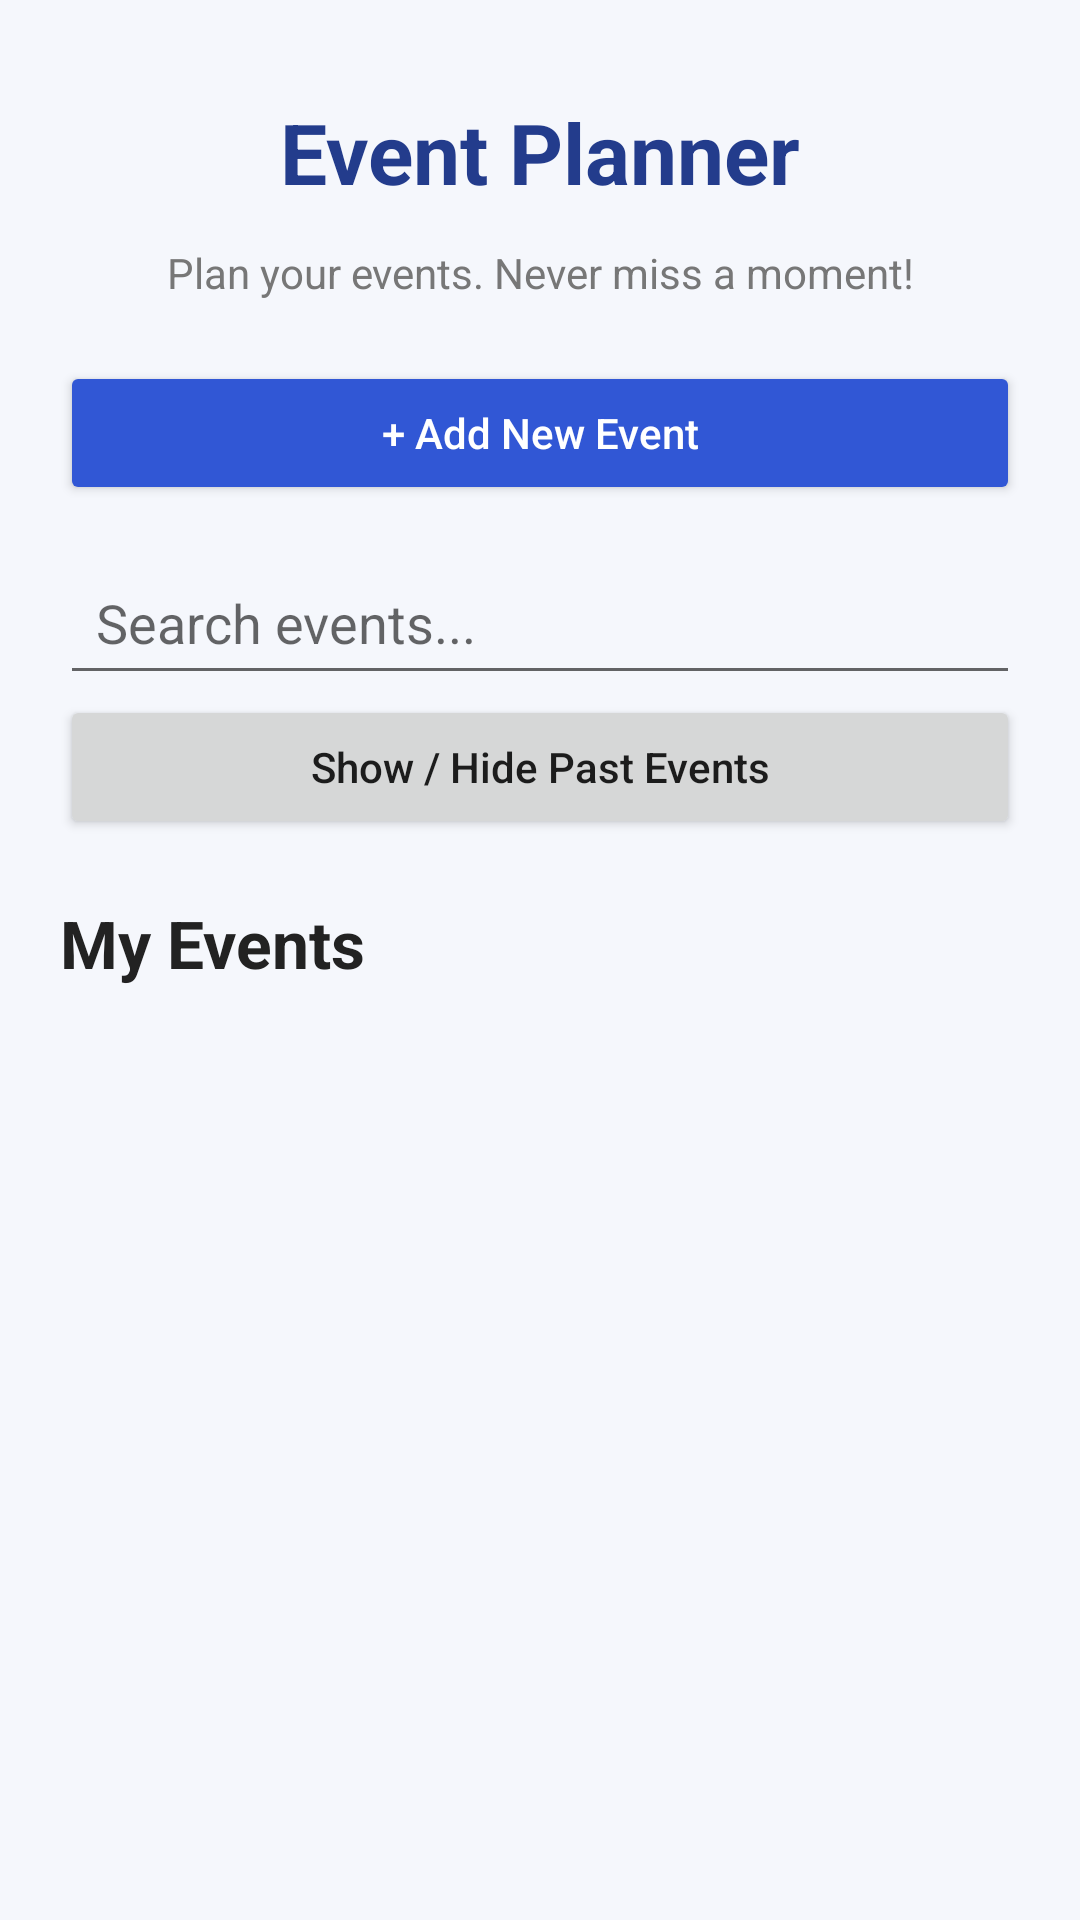

Android layout source for this screen:
<!-- AndroidManifest.xml: application theme android:Theme.Material.Light.NoActionBar -->
<!-- res/layout/activity_main.xml -->
<?xml version="1.0" encoding="utf-8"?>
<ScrollView xmlns:android="http://schemas.android.com/apk/res/android"
    android:layout_width="match_parent"
    android:layout_height="match_parent"
    android:background="#F5F7FC"
    android:fillViewport="true">

    <LinearLayout
        android:layout_width="match_parent"
        android:layout_height="wrap_content"
        android:orientation="vertical"
        android:padding="20dp">

        <TextView
            android:layout_width="match_parent"
            android:layout_height="wrap_content"
            android:text="Event Planner"
            android:textColor="#233C8C"
            android:textSize="28sp"
            android:textStyle="bold"
            android:gravity="center"
            android:padding="12dp" />

        <TextView
            android:layout_width="match_parent"
            android:layout_height="wrap_content"
            android:text="Plan your events. Never miss a moment!"
            android:textColor="#777777"
            android:textSize="14sp"
            android:gravity="center"
            android:paddingBottom="20dp" />

        <Button
            android:id="@+id/btnAddEvent"
            android:layout_width="match_parent"
            android:layout_height="wrap_content"
            android:text="+ Add New Event"
            android:textAllCaps="false"
            android:backgroundTint="#3157D5"
            android:textColor="#FFFFFF" />

        <EditText
            android:id="@+id/etSearch"
            android:layout_width="match_parent"
            android:layout_height="wrap_content"
            android:hint="Search events..."
            android:singleLine="true"
            android:padding="12dp"
            android:layout_marginTop="15dp" />

        <Button
            android:id="@+id/btnPastEvents"
            android:layout_width="match_parent"
            android:layout_height="wrap_content"
            android:text="Show / Hide Past Events"
            android:textAllCaps="false" />

        <TextView
            android:layout_width="match_parent"
            android:layout_height="wrap_content"
            android:text="My Events"
            android:textSize="22sp"
            android:textStyle="bold"
            android:textColor="#222222"
            android:paddingTop="20dp"
            android:paddingBottom="12dp" />

        <LinearLayout
            android:id="@+id/eventContainer"
            android:layout_width="match_parent"
            android:layout_height="wrap_content"
            android:orientation="vertical" />

    </LinearLayout>

</ScrollView>
<!-- resources referenced by this layout -->
<resources>

</resources>
